The GitHub repository braveJu/LBP contains a labelled image folder "Splited" with 53 categories: Kyberge_blanket1, Kyberge_blanket2, Kyberge_canvas1, Kyberge_ceiling1, Kyberge_ceiling2, Kyberge_cushion1, Kyberge_floor1, Kyberge_floor2, Kyberge_grass1, Kyberge_lentils1, Kyberge_linseeds1, Kyberge_oatmeal1, Kyberge_pearlsugar1, Kyberge_rice1, Kyberge_rice2, Kyberge_rug1, Kyberge_sand1, Kyberge_scarf1, Kyberge_scarf2, Kyberge_screen1, Kyberge_seat1, Kyberge_seat2, Kyberge_sesameseeds1, Kyberge_stone1, Kyberge_stone2, Kyberge_stone3, Kyberge_stoneslab1, Kyberge_wall1, UIUC01_bark1, UIUC02_bark2, UIUC03_bark3, UIUC04_wood1, UIUC05_wood2, UIUC06_wood3, UIUC07_water, UIUC08_granite, UIUC09_marble, UIUC10_floor1, UIUC11_floor2, UIUC12_pebbles, UIUC13_wall, UIUC14_brick1, UIUC15_brick2, UIUC16_glass1, UIUC17_glass2, UIUC18_carpet1, UIUC19_carpet2, UIUC20_upholstery, UIUC21_wallpaper, UIUC22_fur, UIUC23_knit, UIUC24_corduroy, UIUC25_plaid. Examples follow, each with its label.

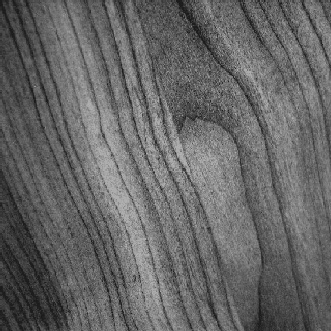
Label: UIUC04_wood1

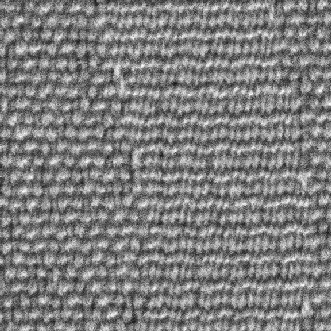
Label: Kyberge_seat2

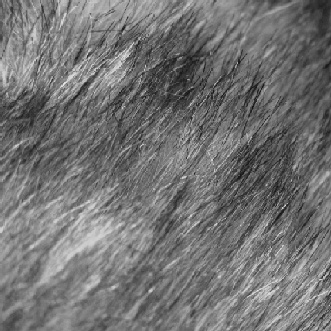
Label: UIUC22_fur

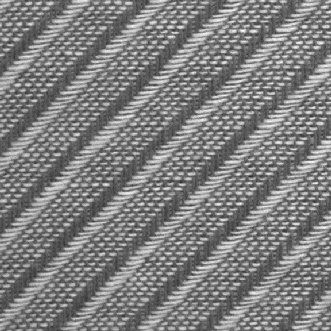
Label: Kyberge_screen1

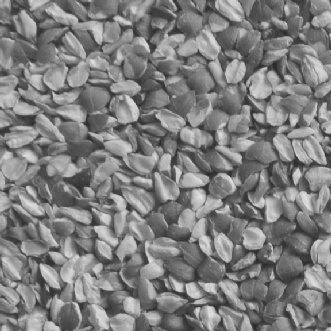
Label: Kyberge_linseeds1

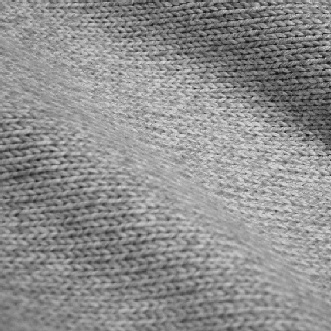
Label: UIUC23_knit
